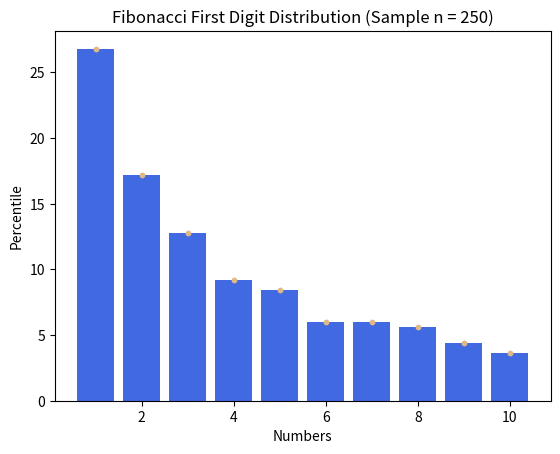
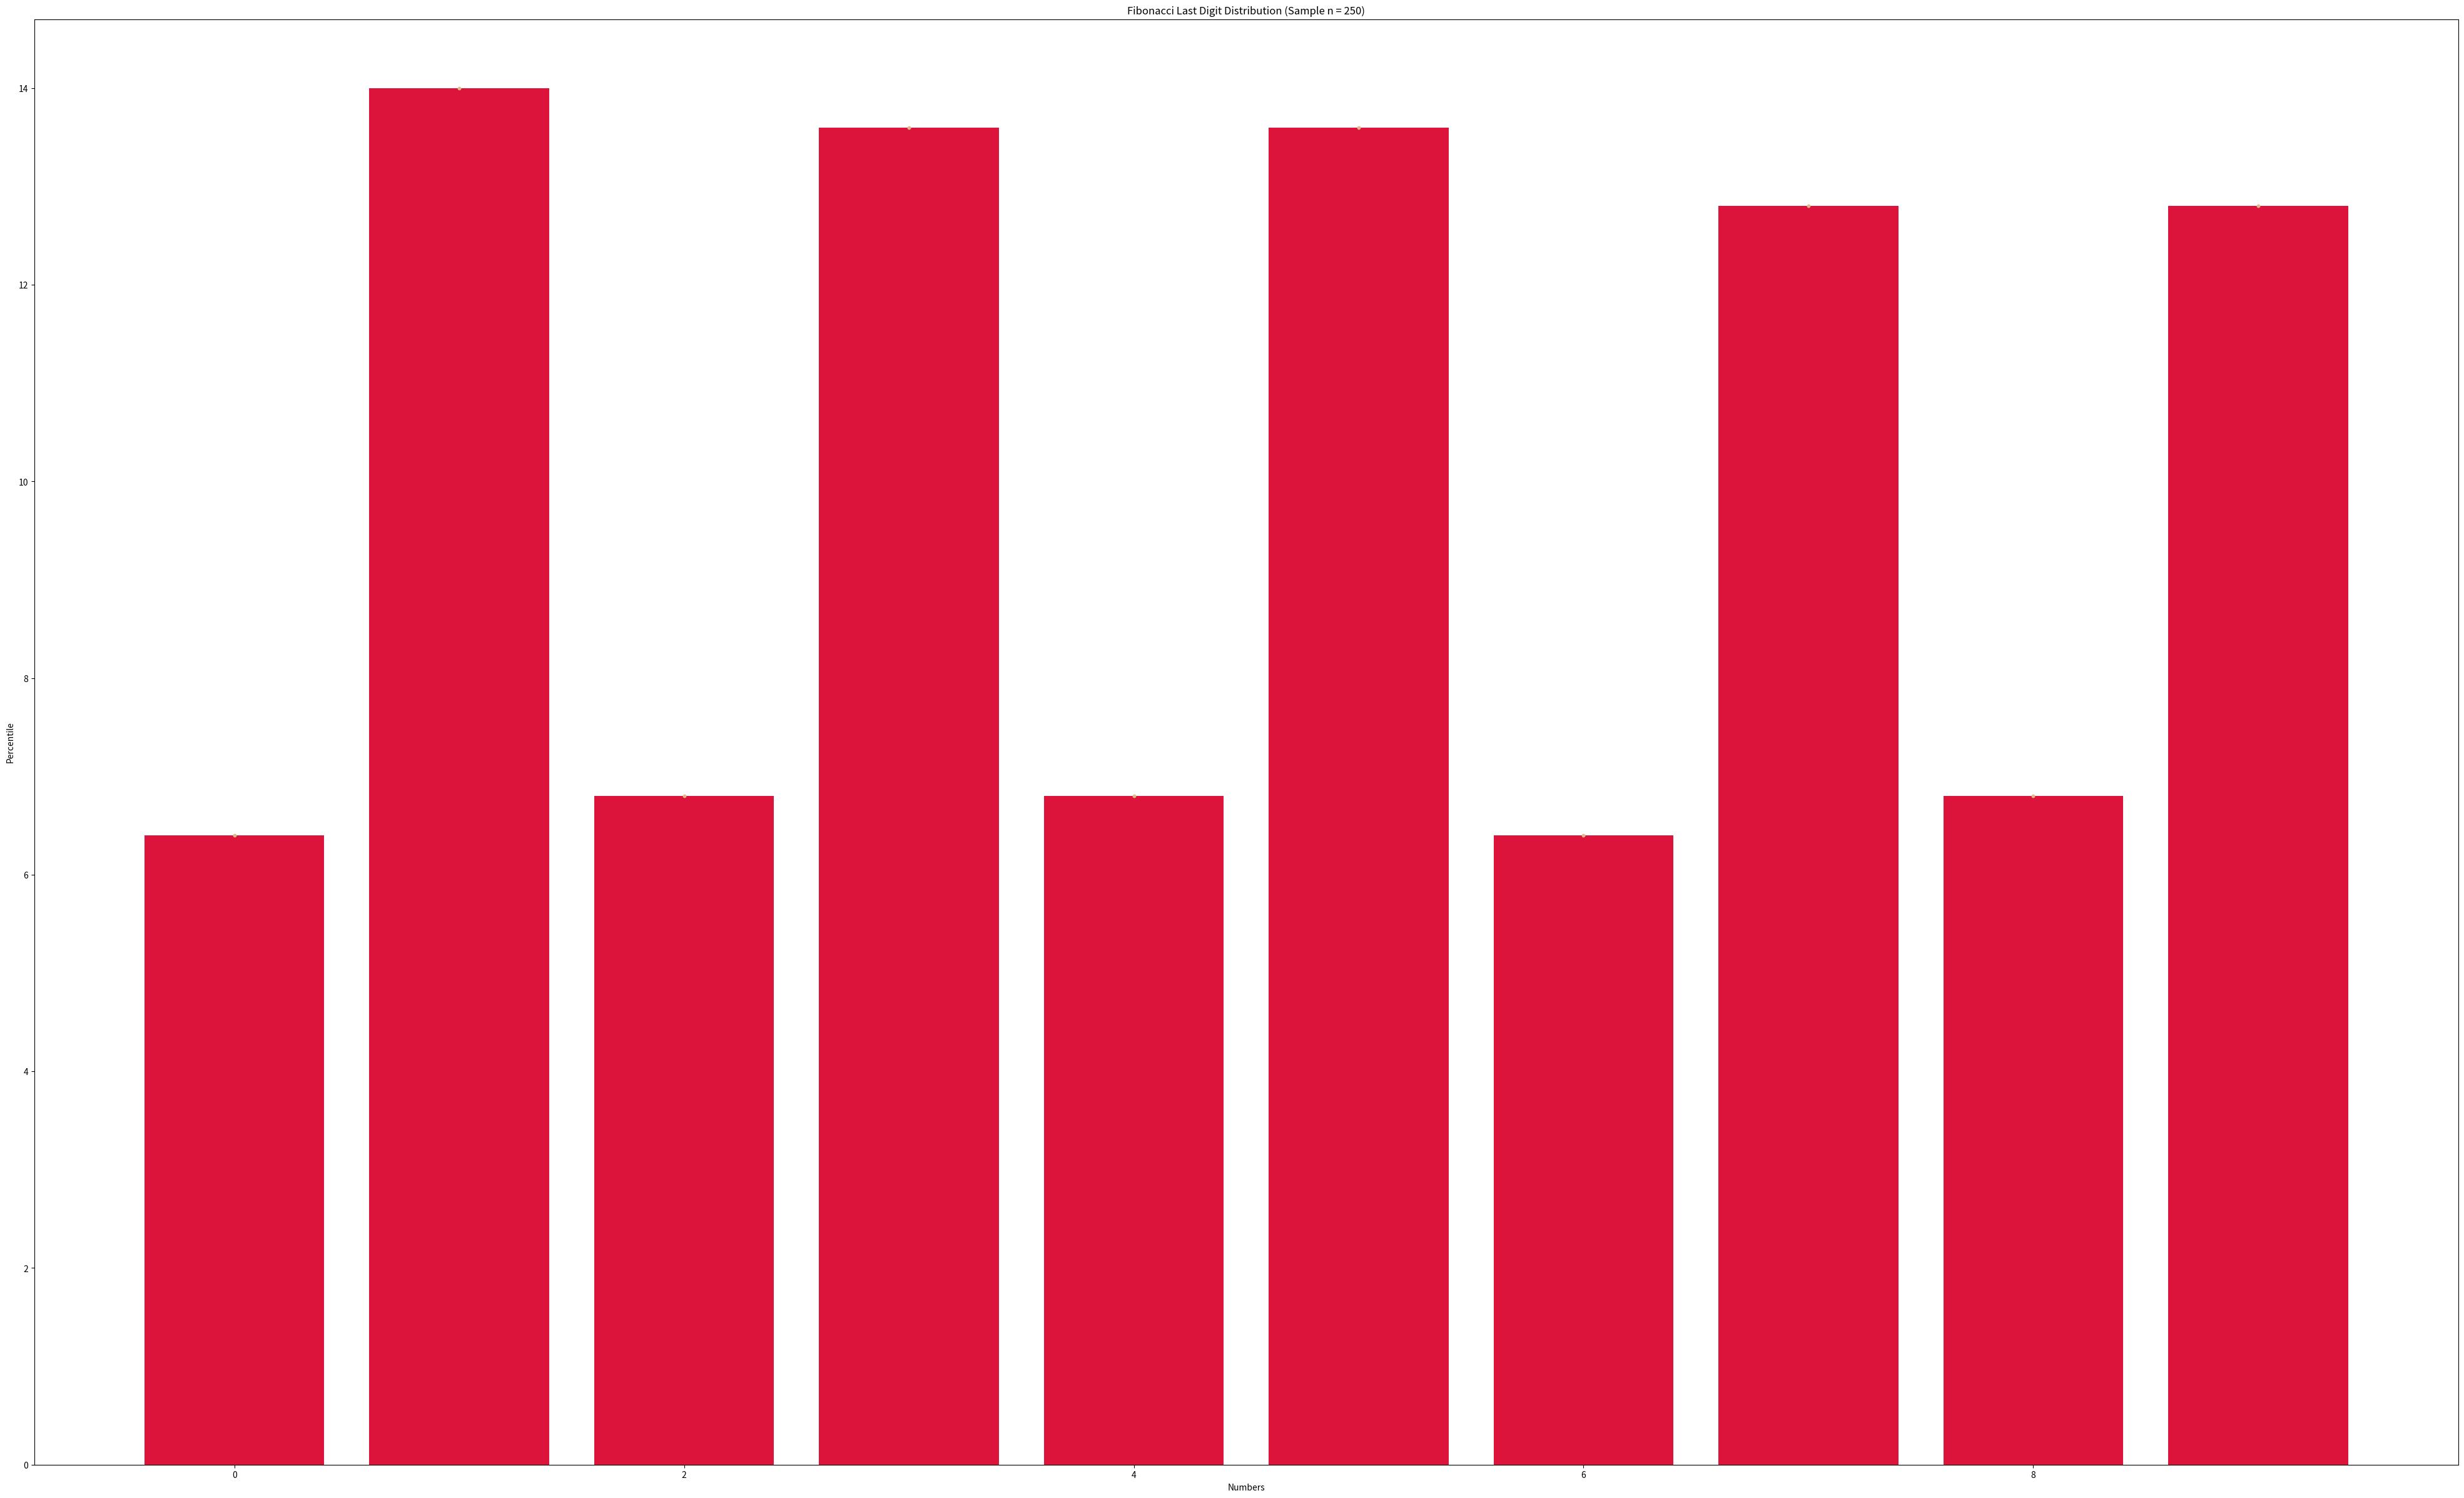

These figures' Python source, in order:
import matplotlib.pyplot as plt
import numpy as np

fibonacci_list = [1, 1]

i = 2
while (i <= 250):
    a = fibonacci_list[i - 2] + fibonacci_list[i - 1]
    fibonacci_list.append(a)
    i = i + 1
print("The first 250 fibonacci numbers: ")
print(fibonacci_list)
print("----------*****----------")


# find the first digit
def firstDigit(num):
    n = num
    while n > 10:
        n = n // 10
    return n


# find the last digit
def lastDigit(num):
    n = num
    return n % 10


# count the first digit
num = 0
firstDigitDict = {}
while num < 250:
    key = firstDigit(fibonacci_list[num])
    if key not in firstDigitDict:
        firstDigitDict[key] = 1
    else:
        firstDigitDict[key] += 1
    num += 1
print("The first digits are: ")
print(firstDigitDict)

# count the last digit
num2 = 0
lastDigitDict = {}
while num2 < 250:
    key2 = lastDigit(fibonacci_list[num2])
    if key2 not in lastDigitDict:
        lastDigitDict[key2] = 1
    else:
        lastDigitDict[key2] += 1
    num2 += 1
print("The last digits are:")
print(lastDigitDict)
print("----------*****----------")

# percent of firstDigit
first_numbers_percent = {}
for key, num in firstDigitDict.items():
    first_numbers_percent[key] = 100 * num / 250

print("First digit percentile: ")
print(first_numbers_percent)

# percent of lastDigit
last_numbers_percent = {}
for key2, num2 in lastDigitDict.items():
    last_numbers_percent[key2] = num2 / 2.5

print("Last digit percentile: ")
print(lastDigitDict)

# First digit plotting
x_values = [1, 2, 3, 4, 5, 6, 7, 8, 9, 10]
y_values = [26.8, 17.2, 12.8, 9.2, 8.4, 6.0, 6.0, 5.6, 4.4, 3.6]
plt.title("Fibonacci First Digit Distribution (Sample n = 250)")
plt.xlabel("Numbers")
plt.ylabel("Percentile")
plt.bar(x_values, y_values, color='royalblue')
plt.scatter(x_values, y_values, s=10, c='burlywood')  # dot
plt.figure(dpi=256, figsize=(50, 30))
plt.show()

# Last digit plotting
x_values2 = []
y_values2 = []

x_values2 = list(lastDigitDict.keys())
y_values2 = list(last_numbers_percent.values())
plt.title("Fibonacci Last Digit Distribution (Sample n = 250)")
plt.xlabel("Numbers")
plt.ylabel("Percentile")
plt.bar(x_values2, y_values2, color='crimson')
plt.scatter(x_values2, y_values2, s=10, c='burlywood')  # dot
plt.figure(dpi=128, figsize=(10, 6))

plt.show()

# Requirement: x,y label


